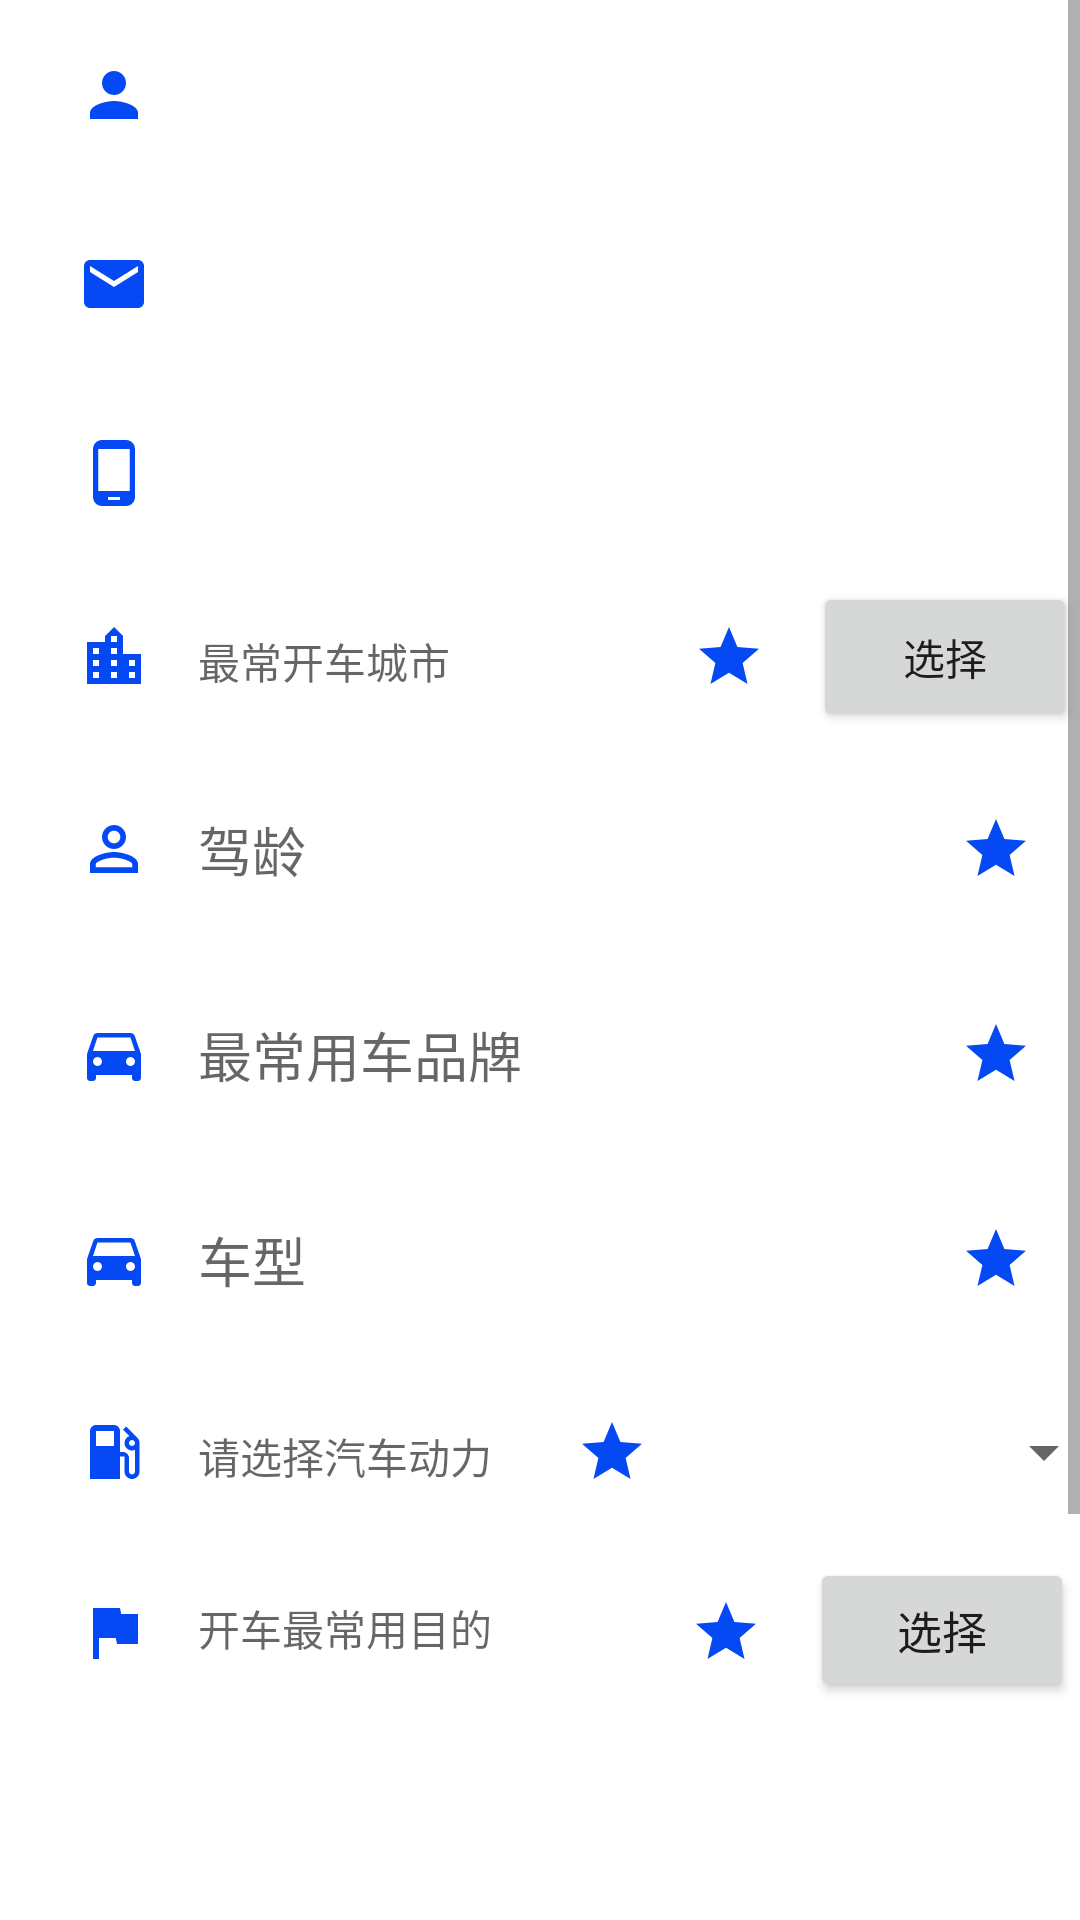

Android layout source for this screen:
<!-- AndroidManifest.xml: application theme Theme.MyGpsApp2 -->
<!-- res/layout/fragment_notifications.xml -->
<?xml version="1.0" encoding="utf-8"?>
<LinearLayout xmlns:android="http://schemas.android.com/apk/res/android"
    xmlns:app="http://schemas.android.com/apk/res-auto"
    xmlns:tools="http://schemas.android.com/tools"
    android:id="@+id/navigation_notifications"
    android:layout_width="match_parent"
    android:layout_height="match_parent"
    tools:context=".ui.notifications.NotificationsFragment">

    <ScrollView
        android:layout_width="wrap_content"
        android:layout_height="wrap_content"
        app:layout_constraintBottom_toBottomOf="parent"
        app:layout_constraintEnd_toEndOf="parent"
        app:layout_constraintHorizontal_bias="0.0"
        app:layout_constraintStart_toStartOf="parent"
        app:layout_constraintTop_toTopOf="parent"
        app:layout_constraintVertical_bias="0.381">

        <LinearLayout
            android:layout_width="wrap_content"
            android:layout_height="wrap_content"
            android:layout_marginStart="10dp"
            android:layout_marginTop="5dp"
            android:orientation="vertical"

            app:layout_constraintStart_toStartOf="parent"
            app:layout_constraintTop_toTopOf="parent">

            <TextView
                android:id="@+id/usr"
                android:layout_width="match_parent"
                android:layout_height="53dp"
                android:background="@drawable/round_border"
                android:drawableStart="@drawable/ic_user"
                android:drawablePadding="16dp"
                android:layout_marginBottom="10dp"
                android:padding="16dp" />

            <TextView
                android:id="@+id/email"
                android:layout_width="match_parent"
                android:layout_height="53dp"
                android:background="@drawable/round_border"
                android:drawableStart="@drawable/ic_email"
                android:drawablePadding="16dp"
                android:layout_marginBottom="10dp"
                android:padding="16dp" />

            <TextView
                android:id="@+id/phone"
                android:layout_width="match_parent"
                android:layout_height="53dp"
                android:background="@drawable/round_border"
                android:drawableStart="@drawable/ic_phone"
                android:drawablePadding="16dp"
                android:layout_marginBottom="10dp"
                android:padding="16dp" />

            <LinearLayout
                android:layout_width="wrap_content"
                android:layout_height="wrap_content"
                android:orientation="horizontal">

                <TextView
                    android:id="@+id/cityText"
                    android:layout_width="261dp"
                    android:layout_height="50dp"
                    android:background="@drawable/round_border"
                    android:autofillHints=""
                    android:drawableStart="@drawable/ic_city"
                    android:drawableEnd="@drawable/ic_star"
                    android:layout_marginBottom="10dp"
                    android:drawablePadding="16dp"
                    android:ems="10"
                    android:hint="最常开车城市"
                    android:padding="16dp" />

                <Button
                    android:id="@+id/btnSelectCity"
                    android:layout_width="match_parent"
                    android:layout_height="match_parent"
                    android:layout_marginBottom="10dp"
                    android:text="选择"
                    app:layout_constraintTop_toBottomOf="parent" />
            </LinearLayout>


            <EditText
                android:id="@+id/age"
                android:layout_width="350dp"
                android:layout_height="wrap_content"
                android:autofillHints=""
                android:background="@drawable/round_border"
                android:drawableStart="@drawable/ic_age"
                android:drawableEnd="@drawable/ic_star"
                android:drawablePadding="16dp"
                android:ems="10"
                android:hint="驾龄"
                android:padding="16dp"
                android:layout_marginBottom="10dp"
                app:layout_constraintBottom_toTopOf="@+id/et_rgscity0"
                app:layout_constraintEnd_toEndOf="parent"
                app:layout_constraintStart_toStartOf="parent" />

            <EditText
                android:id="@+id/car_brand"
                android:layout_width="350dp"
                android:layout_height="wrap_content"
                android:autofillHints=""
                android:background="@drawable/round_border"
                android:drawableStart="@drawable/ic_car"
                android:drawableEnd="@drawable/ic_star"
                android:drawablePadding="16dp"
                android:ems="10"
                android:hint="最常用车品牌"
                android:inputType="textPersonName"
                android:padding="16dp"
                android:layout_marginBottom="10dp"
                app:layout_constraintBottom_toTopOf="@+id/et_rgscity0"
                app:layout_constraintEnd_toEndOf="parent"
                app:layout_constraintStart_toStartOf="parent" />

            <EditText
                android:id="@+id/car_type"
                android:layout_width="350dp"
                android:layout_height="wrap_content"
                android:autofillHints=""
                android:background="@drawable/round_border"
                android:drawableStart="@drawable/ic_car"
                android:drawableEnd="@drawable/ic_star"
                android:drawablePadding="16dp"
                android:ems="10"
                android:hint="车型"
                android:inputType="textPersonName"
                android:padding="16dp"
                android:layout_marginBottom="10dp"
                app:layout_constraintBottom_toTopOf="@+id/et_rgscity0"
                app:layout_constraintEnd_toEndOf="parent"
                app:layout_constraintStart_toStartOf="parent" />


            <LinearLayout
                android:layout_width="wrap_content"
                android:layout_height="50dp"
                android:orientation="horizontal">

                <TextView
                    android:id="@+id/gasText"
                    android:layout_width="222dp"
                    android:layout_height="50dp"
                    android:layout_marginBottom="10dp"
                    android:background="@drawable/round_border"
                    android:drawableStart="@drawable/ic_gas"
                    android:drawableEnd="@drawable/ic_star"
                    android:drawablePadding="16dp"
                    android:hint="请选择汽车动力"
                    android:padding="16dp" />

                <Spinner
                    android:id="@+id/gas"
                    android:layout_width="140dp"
                    android:layout_marginBottom="10dp"
                    android:layout_height="50dp" />

            </LinearLayout>

            <LinearLayout
                android:layout_width="match_parent"
                android:layout_height="60dp"
                android:orientation="horizontal">

                <EditText
                    android:id="@+id/goalText"
                    android:layout_width="260dp"
                    android:layout_height="50dp"
                    android:layout_marginTop="10dp"
                    android:autofillHints=""
                    android:background="@drawable/round_border"
                    android:drawableStart="@drawable/ic_goal"
                    android:drawableEnd="@drawable/ic_star"
                    android:drawablePadding="16dp"
                    android:ems="10"
                    android:textSize="@dimen/font_14sp"
                    android:hint="开车最常用目的"
                    android:inputType="textPersonName"
                    android:padding="16dp"
                    app:layout_constraintBottom_toTopOf="@+id/btn_rgs"
                    app:layout_constraintEnd_toEndOf="parent"
                    app:layout_constraintHorizontal_bias="0.508"
                    app:layout_constraintStart_toStartOf="parent"
                    app:layout_constraintVertical_bias="0.155" />

                <Button
                    android:id="@+id/goalBtn"
                    android:layout_width="wrap_content"

                    android:layout_marginTop="10dp"
                    android:layout_height="wrap_content"
                    android:text="选择"
                    android:textSize="15sp" />
            </LinearLayout>

            <Button
                android:id="@+id/submitButton"
                android:layout_width="350dp"
                android:layout_height="wrap_content"
                android:layout_marginTop="15dp"
                android:background="@drawable/round_bg"
                android:text="提交"
                android:textColor="#FFFFFF"
                android:textSize="14sp"
                app:layout_constraintEnd_toEndOf="parent"
                app:layout_constraintHorizontal_bias="0.459"
                app:layout_constraintStart_toStartOf="parent"
                app:layout_constraintTop_toBottomOf="@+id/linearLay" />

            <View
                android:id="@+id/line"
                android:layout_width="match_parent"
                android:layout_height="1.5dp"
                android:background="@color/teal_200"
                android:layout_marginTop="15dp"/>

            <Button
                android:id="@+id/logOutButton"
                android:layout_width="350dp"
                android:layout_height="wrap_content"
                android:layout_marginTop="15dp"
                android:background="@drawable/round_bg"
                android:text="退出登录"
                android:textColor="#FFFFFF"
                android:textSize="14sp"
                app:layout_constraintEnd_toEndOf="parent"
                app:layout_constraintHorizontal_bias="0.459"
                app:layout_constraintStart_toStartOf="parent"
                app:layout_constraintTop_toBottomOf="@+id/line" />

            <TextView
                android:layout_width="350dp"
                android:layout_height="100dp" />

        </LinearLayout>
    </ScrollView>
</LinearLayout>
<!-- resources referenced by this layout -->
<resources>
  <dimen name="font_14sp">14sp</dimen>
  <!-- drawable ic_age (drawable) -->
  <vector android:height="24dp" android:tint="#0549F5"
      android:viewportHeight="24" android:viewportWidth="24"
      android:width="24dp" xmlns:android="http://schemas.android.com/apk/res/android">
      <path android:fillColor="@android:color/white" android:pathData="M12,5.9c1.16,0 2.1,0.94 2.1,2.1s-0.94,2.1 -2.1,2.1S9.9,9.16 9.9,8s0.94,-2.1 2.1,-2.1m0,9c2.97,0 6.1,1.46 6.1,2.1v1.1L5.9,18.1L5.9,17c0,-0.64 3.13,-2.1 6.1,-2.1M12,4C9.79,4 8,5.79 8,8s1.79,4 4,4 4,-1.79 4,-4 -1.79,-4 -4,-4zM12,13c-2.67,0 -8,1.34 -8,4v3h16v-3c0,-2.66 -5.33,-4 -8,-4z"/>
  </vector>
  <!-- drawable ic_city (drawable) -->
  <vector android:height="24dp" android:tint="#0549F5"
      android:viewportHeight="24" android:viewportWidth="24"
      android:width="24dp" xmlns:android="http://schemas.android.com/apk/res/android">
      <path android:fillColor="@android:color/white" android:pathData="M15,11L15,5l-3,-3 -3,3v2L3,7v14h18L21,11h-6zM7,19L5,19v-2h2v2zM7,15L5,15v-2h2v2zM7,11L5,11L5,9h2v2zM13,19h-2v-2h2v2zM13,15h-2v-2h2v2zM13,11h-2L11,9h2v2zM13,7h-2L11,5h2v2zM19,19h-2v-2h2v2zM19,15h-2v-2h2v2z"/>
  </vector>
  <!-- drawable ic_email (drawable) -->
  <vector android:height="24dp" android:tint="#0549F5"
      android:viewportHeight="24" android:viewportWidth="24"
      android:width="24dp" xmlns:android="http://schemas.android.com/apk/res/android">
      <path android:fillColor="@android:color/white" android:pathData="M20,4L4,4c-1.1,0 -1.99,0.9 -1.99,2L2,18c0,1.1 0.9,2 2,2h16c1.1,0 2,-0.9 2,-2L22,6c0,-1.1 -0.9,-2 -2,-2zM20,8l-8,5 -8,-5L4,6l8,5 8,-5v2z"/>
  </vector>
  <!-- drawable ic_goal (drawable) -->
  <vector android:height="24dp" android:tint="#0549F5"
      android:viewportHeight="24" android:viewportWidth="24"
      android:width="24dp" xmlns:android="http://schemas.android.com/apk/res/android">
      <path android:fillColor="@android:color/white" android:pathData="M14.4,6L14,4H5v17h2v-7h5.6l0.4,2h7V6z"/>
  </vector>
  <!-- drawable ic_phone (drawable) -->
  <vector android:height="24dp" android:tint="#0549F5"
      android:viewportHeight="24" android:viewportWidth="24"
      android:width="24dp" xmlns:android="http://schemas.android.com/apk/res/android">
      <path android:fillColor="@android:color/white" android:pathData="M16,1L8,1C6.34,1 5,2.34 5,4v16c0,1.66 1.34,3 3,3h8c1.66,0 3,-1.34 3,-3L19,4c0,-1.66 -1.34,-3 -3,-3zM14,21h-4v-1h4v1zM17.25,18L6.75,18L6.75,4h10.5v14z"/>
  </vector>
  <!-- drawable ic_star (drawable) -->
  <vector android:height="24dp" android:tint="#0549F5"
      android:viewportHeight="24" android:viewportWidth="24"
      android:width="24dp" xmlns:android="http://schemas.android.com/apk/res/android">
      <path android:fillColor="@android:color/white" android:pathData="M12,17.27L18.18,21l-1.64,-7.03L22,9.24l-7.19,-0.61L12,2 9.19,8.63 2,9.24l5.46,4.73L5.82,21z"/>
  </vector>
  <!-- drawable ic_user (drawable) -->
  <vector android:height="24dp" android:tint="#0549F5"
      android:viewportHeight="24" android:viewportWidth="24"
      android:width="24dp" xmlns:android="http://schemas.android.com/apk/res/android">
      <path android:fillColor="@android:color/white" android:pathData="M12,12c2.21,0 4,-1.79 4,-4s-1.79,-4 -4,-4 -4,1.79 -4,4 1.79,4 4,4zM12,14c-2.67,0 -8,1.34 -8,4v2h16v-2c0,-2.66 -5.33,-4 -8,-4z"/>
  </vector>
  <style name="Theme.MyGpsApp2" parent="Theme.MaterialComponents.DayNight.DarkActionBar">
          
          <item name="colorPrimary">@color/purple_500</item>
          <item name="colorPrimaryVariant">@color/purple_700</item>
          <item name="colorOnPrimary">@color/white</item>
          
          <item name="colorSecondary">@color/teal_200</item>
          <item name="colorSecondaryVariant">@color/teal_700</item>
          <item name="colorOnSecondary">@color/black</item>
          
          <item name="android:statusBarColor" tools:targetApi="l">?attr/colorPrimaryVariant</item>
          
      </style>
  <!-- not gathered from this repository: default colours our renderer supplied (Android Studio template values) -->
  <color name="purple_500">#FF6200EE</color>
  <color name="purple_700">#FF3700B3</color>
  <color name="teal_200">#FF03DAC5</color>
  <color name="teal_700">#FF018786</color>
  <color name="black">#FF000000</color>
  <color name="white">#FFFFFFFF</color>
</resources>
